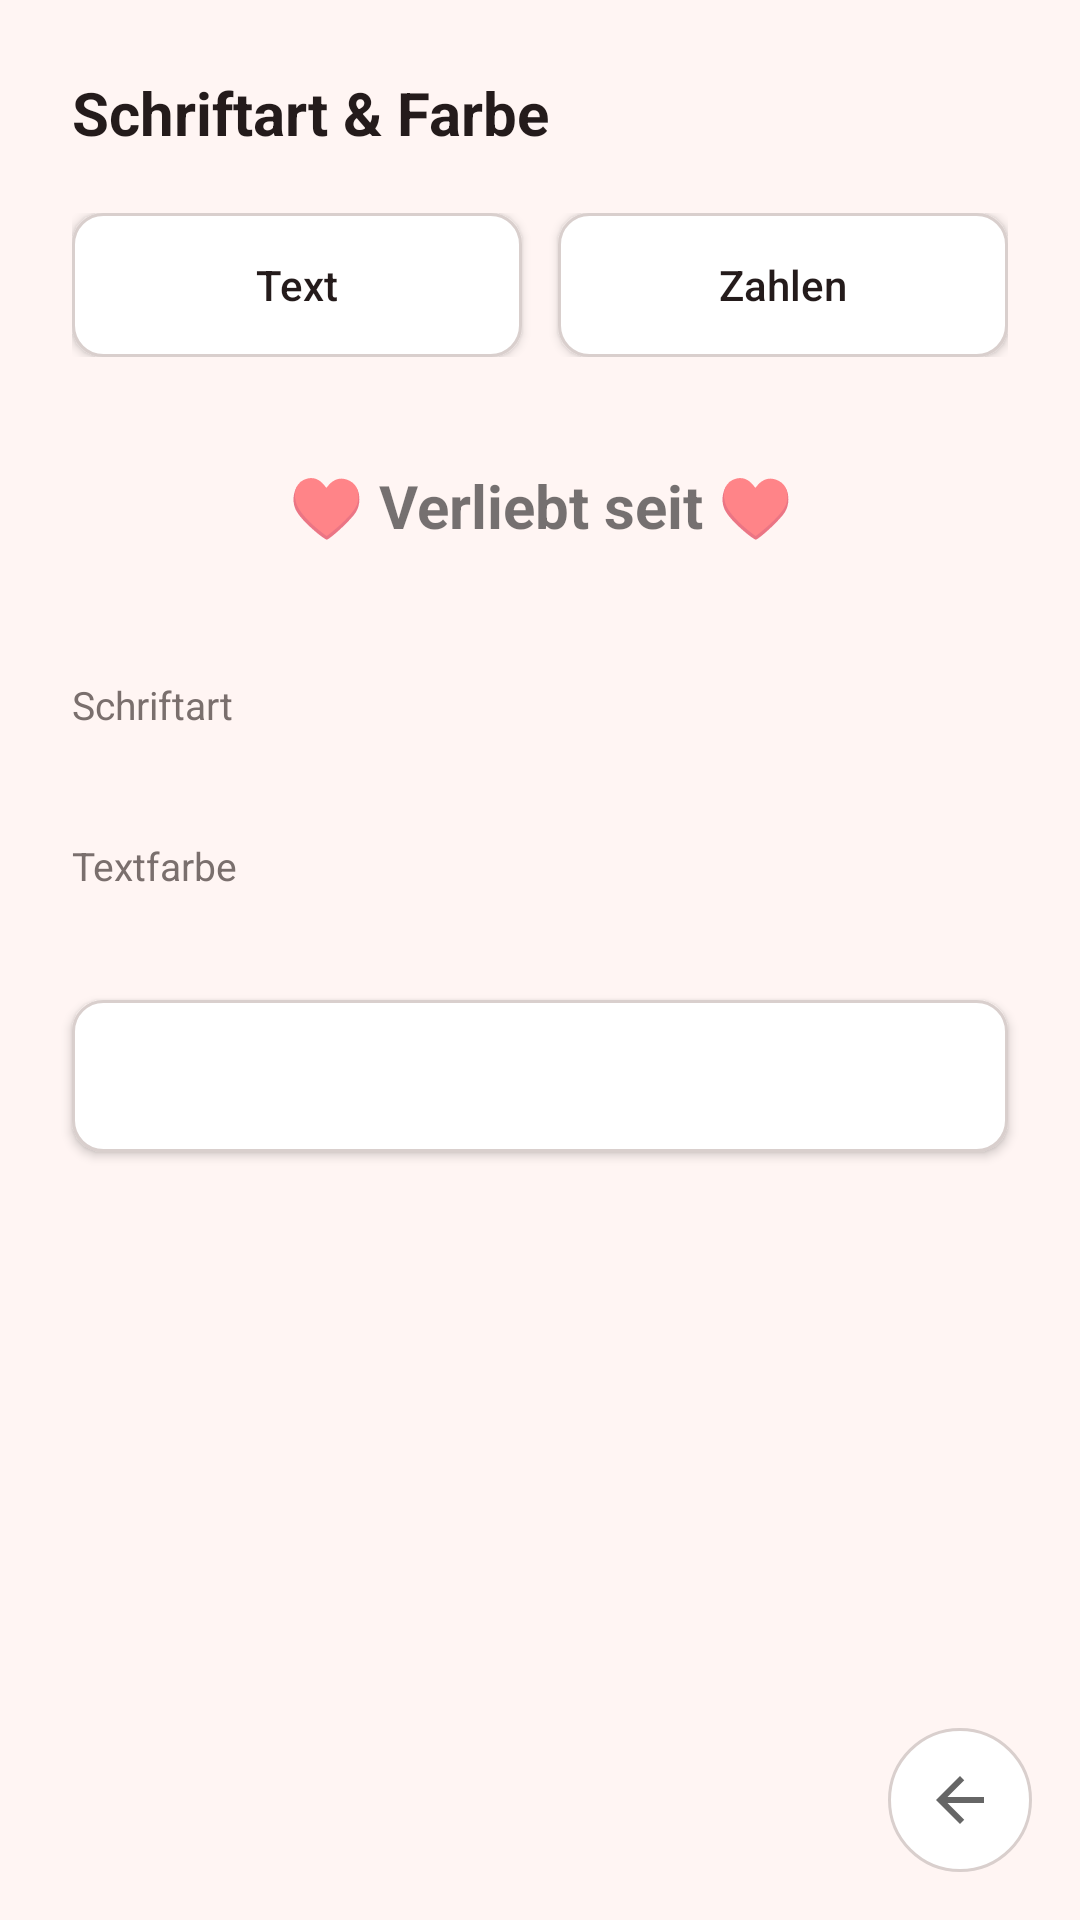

Android layout source for this screen:
<!-- AndroidManifest.xml: activity theme Theme.AnniversaryCounter -->
<!-- res/layout/activity_appearance_settings.xml -->
<?xml version="1.0" encoding="utf-8"?>
<FrameLayout xmlns:android="http://schemas.android.com/apk/res/android"
    android:layout_width="match_parent"
    android:layout_height="match_parent"
    android:background="@color/bg"
    android:fitsSystemWindows="true">

    <ScrollView
        android:layout_width="match_parent"
        android:layout_height="match_parent"
        android:clipToPadding="false"
        android:paddingBottom="72dp">

        <LinearLayout
            android:layout_width="match_parent"
            android:layout_height="wrap_content"
            android:orientation="vertical"
            android:clipToPadding="false"
            android:padding="24dp">

            <TextView
                android:id="@+id/tvAppearanceTitle"
                android:layout_width="wrap_content"
                android:layout_height="wrap_content"
                android:layout_marginBottom="20dp"
                android:text="@string/appearance_settings_title"
                android:textColor="@color/text_primary"
                android:textSize="20sp"
                android:textStyle="bold" />

            <LinearLayout
                android:layout_width="match_parent"
                android:layout_height="wrap_content"
                android:layout_marginBottom="20dp"
                android:orientation="horizontal">

                <Button
                    android:id="@+id/btnTabText"
                    android:layout_width="0dp"
                    android:layout_height="wrap_content"
                    android:layout_marginEnd="6dp"
                    android:layout_weight="1"
                    android:background="@drawable/btn_outline"
                    android:paddingTop="12dp"
                    android:paddingBottom="12dp"
                    android:text="@string/tab_text"
                    android:textAllCaps="false"
                    android:textColor="@color/text_primary" />

                <Button
                    android:id="@+id/btnTabNumbers"
                    android:layout_width="0dp"
                    android:layout_height="wrap_content"
                    android:layout_marginStart="6dp"
                    android:layout_weight="1"
                    android:background="@drawable/btn_outline"
                    android:paddingTop="12dp"
                    android:paddingBottom="12dp"
                    android:text="@string/tab_numbers"
                    android:textAllCaps="false"
                    android:textColor="@color/text_primary" />

            </LinearLayout>

            <TextView
                android:id="@+id/tvPreview"
                android:layout_width="match_parent"
                android:layout_height="wrap_content"
                android:layout_marginBottom="28dp"
                android:gravity="center"
                android:padding="16dp"
                android:text="@string/appearance_preview_text"
                android:textSize="20sp"
                android:textStyle="bold" />

            <TextView
                android:layout_width="wrap_content"
                android:layout_height="wrap_content"
                android:layout_marginBottom="8dp"
                android:text="@string/appearance_font_section"
                android:textColor="@color/text_secondary"
                android:textSize="13sp" />

            <RadioGroup
                android:id="@+id/fontOptionsGroup"
                android:layout_width="match_parent"
                android:layout_height="wrap_content"
                android:layout_marginBottom="28dp"
                android:orientation="vertical" />

            <TextView
                android:layout_width="wrap_content"
                android:layout_height="wrap_content"
                android:layout_marginBottom="8dp"
                android:text="@string/appearance_color_section"
                android:textColor="@color/text_secondary"
                android:textSize="13sp" />

            <GridLayout
                android:id="@+id/colorGrid"
                android:layout_width="match_parent"
                android:layout_height="wrap_content"
                android:columnCount="4" />

            <Button
                android:id="@+id/btnCopyFromOther"
                android:layout_width="match_parent"
                android:layout_height="wrap_content"
                android:layout_marginTop="28dp"
                android:background="@drawable/btn_outline"
                android:paddingTop="14dp"
                android:paddingBottom="14dp"
                android:textAllCaps="false"
                android:textColor="@color/text_primary"
                android:textSize="17sp" />

        </LinearLayout>
    </ScrollView>

    <ImageButton
        android:id="@+id/btnBack"
        android:layout_width="48dp"
        android:layout_height="48dp"
        android:layout_gravity="bottom|end"
        android:layout_margin="16dp"
        android:background="@drawable/btn_circle"
        android:contentDescription="@string/back"
        android:padding="12dp"
        android:src="@drawable/ic_back" />
</FrameLayout>
<!-- resources referenced by this layout -->
<resources>
  <color name="bg">#FFF5F3</color>
  <color name="text_primary">#241B1B</color>
  <color name="text_secondary">#7A6F6D</color>
  <!-- drawable btn_circle (drawable) -->
  <?xml version="1.0" encoding="utf-8"?>
  <shape xmlns:android="http://schemas.android.com/apk/res/android"
      android:shape="oval">
      <solid android:color="@color/icon_bg" />
      <stroke
          android:width="1dp"
          android:color="@color/outline" />
  </shape>
  <!-- drawable btn_outline (drawable) -->
  <?xml version="1.0" encoding="utf-8"?>
  <shape xmlns:android="http://schemas.android.com/apk/res/android"
      android:shape="rectangle">
      <solid android:color="@color/icon_bg" />
      <stroke
          android:width="1dp"
          android:color="@color/outline" />
      <corners android:radius="10dp" />
  </shape>
  <!-- drawable ic_back (drawable) -->
  <?xml version="1.0" encoding="utf-8"?>
  <vector xmlns:android="http://schemas.android.com/apk/res/android"
      android:width="24dp"
      android:height="24dp"
      android:viewportWidth="24"
      android:viewportHeight="24"
      android:tint="?attr/colorControlNormal">
      <path
          android:fillColor="#FFFFFFFF"
          android:pathData="M20,11H7.83l5.59,-5.59L12,4l-8,8l8,8l1.41,-1.41L7.83,13H20V11z" />
  </vector>
  <string name="appearance_color_section">Textfarbe</string>
  <string name="appearance_font_section">Schriftart</string>
  <string name="appearance_preview_text">♥  Verliebt seit  ♥</string>
  <string name="appearance_settings_title">Schriftart &amp; Farbe</string>
  <string name="back">Zurück</string>
  <string name="tab_numbers">Zahlen</string>
  <string name="tab_text">Text</string>
  <style name="Theme.AnniversaryCounter" parent="Theme.AppCompat.DayNight.NoActionBar">
          <item name="android:windowBackground">@color/bg</item>
          <item name="android:statusBarColor">@color/bg</item>
          <item name="android:navigationBarColor">@color/bg</item>
          <item name="colorAccent">@color/text_primary</item>
      </style>
  <color name="icon_bg">#FFFFFF</color>
  <color name="outline">#D9CFCD</color>
</resources>
